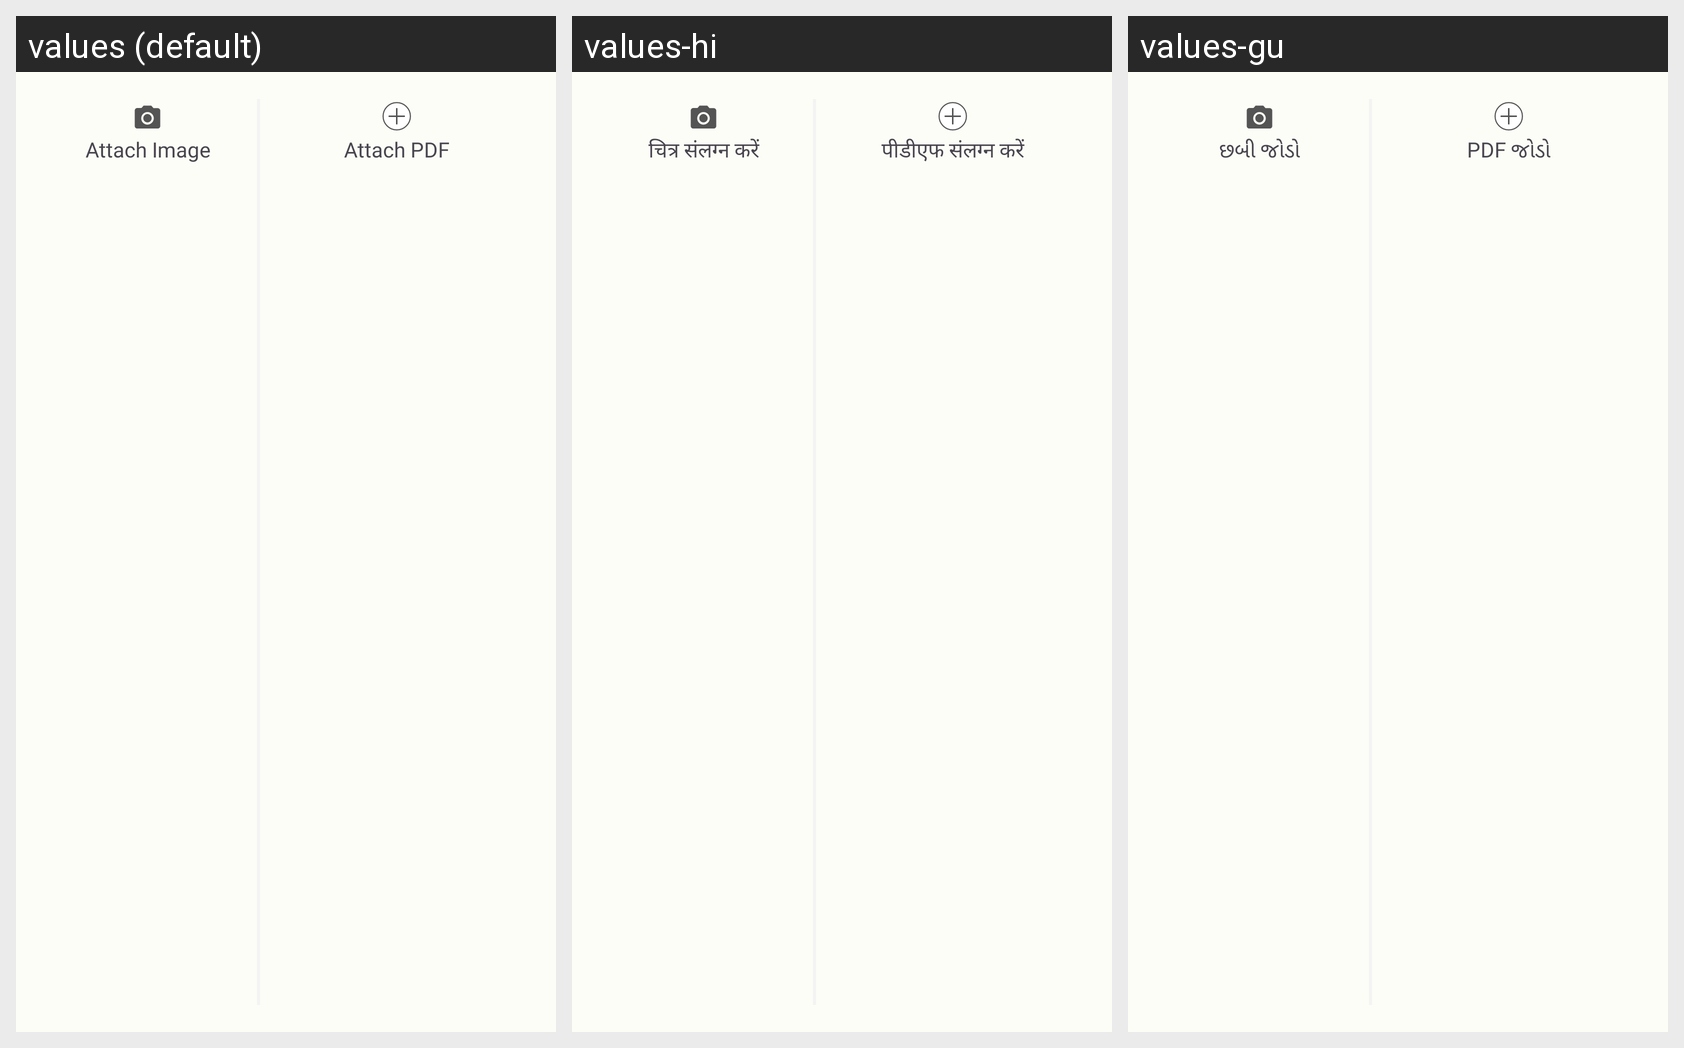

Locale-by-locale string values for the Android screen shown in this grid:
Android screen res/layout/layout_attachment_dialog.xml rendered under 3 locales, left to right: values (default), values-hi, values-gu. Device: Nexus 5 (rendered at 1080×1920; each locale shown at half size, 540×960, under a caption strip naming it); theme Theme.ECarePro.
Strings drawn on this screen, with the default value and each locale's value (text and hints the layout hard-codes, and strings that could not be matched under every locale, appear in the picture but are not listed):

attach_image
  values: Attach Image
  values-hi: चित्र संलग्न करें
  values-gu: છબી જોડો

attach_pdf
  values: Attach PDF
  values-hi: पीडीएफ संलग्न करें
  values-gu: PDF જોડો
